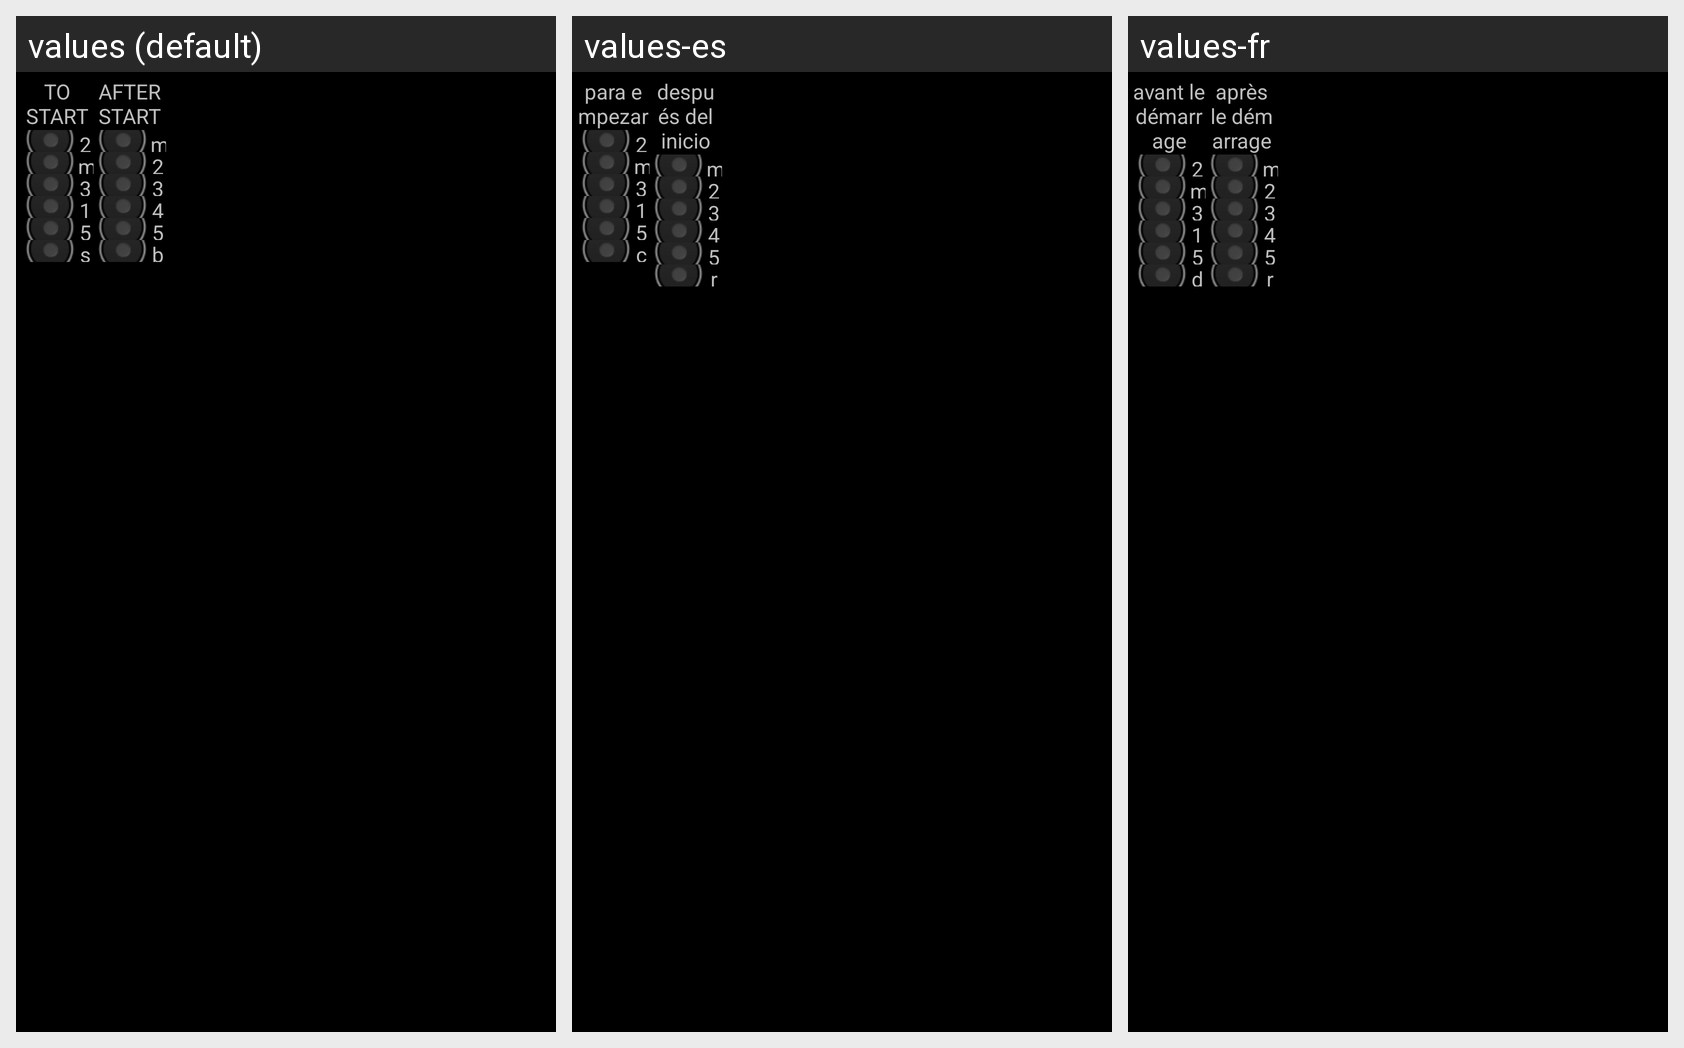

Strings drawn on this Android screen and how each of the app's shown locales translates them:
Android screen res/layout/voice_hvga.xml rendered under 3 locales, left to right: values (default), values-es, values-fr. Device: Nexus 5 (rendered at 1080×1920; each locale shown at half size, 540×960, under a caption strip naming it); theme android:Theme.NoTitleBar.
Other locales in the repository, not shown: values-de, values-nl, values-ru.
Strings drawn on this screen, with the default value and each locale's value (text and hints the layout hard-codes, and strings that could not be matched under every locale, appear in the picture but are not listed):

tostart
  values: TO START
  values-es: para empezar
  values-fr: avant le démarrage

minutes2
  values: 2 minutes
  values-es: 2 minutos
  values-fr: 2 minutes

minutes1
  values: minute
  values-es: minuto
  values-fr: minute

seconds30
  values: 30 seconds
  values-es: 30 segundos
  values-fr: 30 secondes

seconds10
  values: 10 seconds
  values-es: 10 segundos
  values-fr: 10 secondes

seconds5
  values: 5 seconds
  values-es: 5 segundos
  values-fr: 5 secondes

start
  values: start
  values-es: comienzo
  values-fr: début

afterstart
  values: AFTER START
  values-es: después del inicio
  values-fr: après le démarrage

minutes3
  values: 3 minutes
  values-es: 3 minutos
  values-fr: 3 minutes

minutes4
  values: 4 minutes
  values-es: 4 minutos
  values-fr: 4 minutes

minutes5
  values: 5 minutes
  values-es: 5 minutos
  values-fr: 5 minutes

breathe
  values: breathe
  values-es: respirar
  values-fr: respirer
